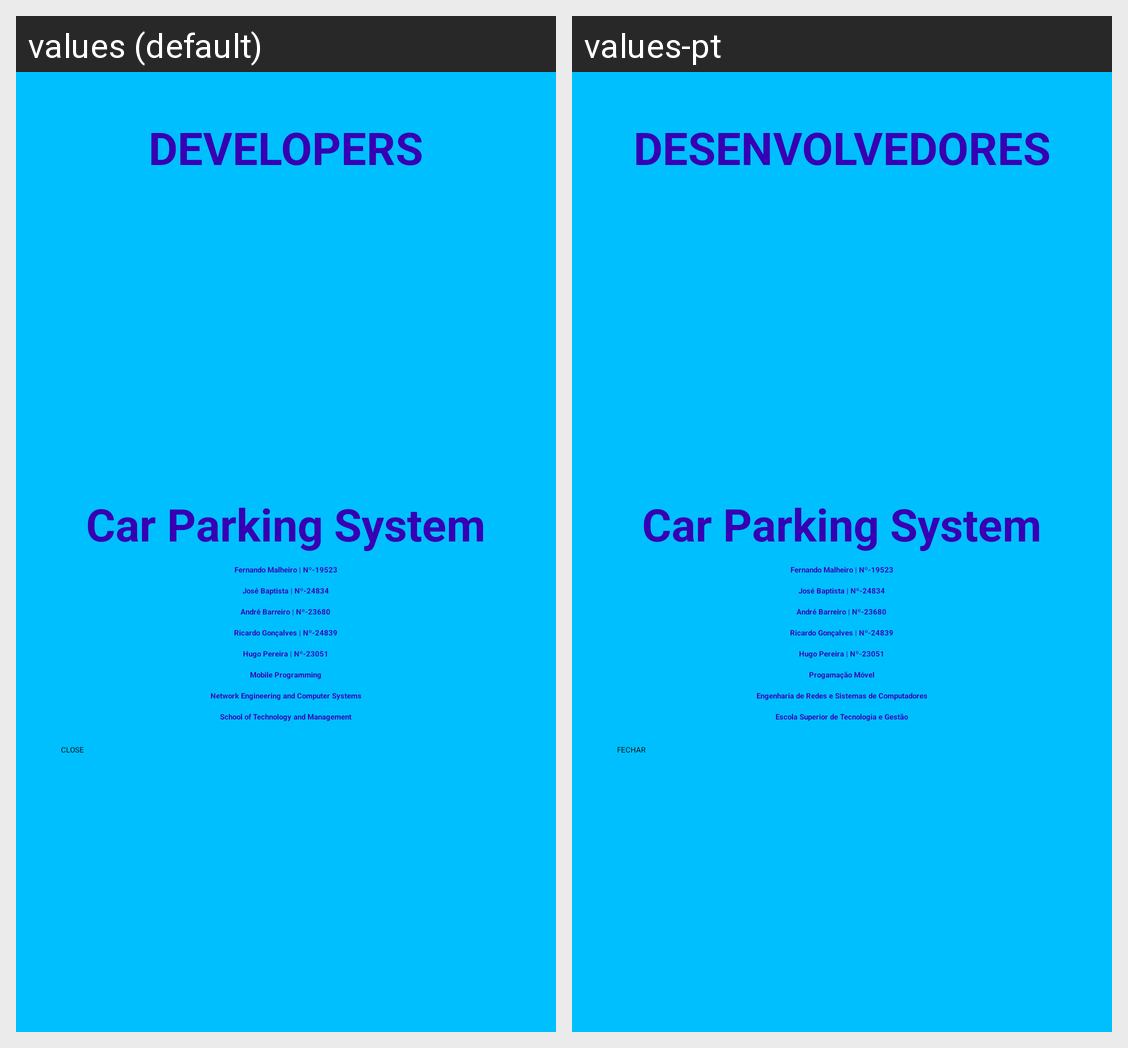

Locale-by-locale string values for the Android screen shown in this grid:
Android screen res/layout/sobre_equipa.xml rendered under 2 locales, left to right: values (default), values-pt. Device: Nexus 5 (rendered at 1080×1920; each locale shown at half size, 540×960, under a caption strip naming it); theme Theme.CarParkingSystem.
Strings drawn on this screen, with the default value and each locale's value (text and hints the layout hard-codes, and strings that could not be matched under every locale, appear in the picture but are not listed):

about_text_Equipa1
  values: DEVELOPERS
  values-pt: DESENVOLVEDORES

about_text_Proj2
  values: Car Parking System
  values-pt: Car Parking System

about_text_Equipa1_fern1
  values: Fernando Malheiro | Nº-19523
  values-pt: Fernando Malheiro | Nº-19523

about_text_Equipa1_Jose1
  values: José Baptista | Nº-24834
  values-pt: José Baptista | Nº-24834

about_text_Equipa1_Andr1
  values: André Barreiro | Nº-23680
  values-pt: André Barreiro | Nº-23680

about_text_Equipa1_Ricar1
  values: Ricardo Gonçalves | Nº-24839
  values-pt: Ricardo Gonçalves | Nº-24839

about_text_Equipa1_Hugo1
  values: Hugo Pereira | Nº-23051
  values-pt: Hugo Pereira | Nº-23051

about_text_Equipa1_1
  values: Mobile Programming
  values-pt: Progamação Móvel

about_text_Equipa1_2
  values: Network Engineering and Computer Systems
  values-pt: Engenharia de Redes e Sistemas de Computadores

about_text_Equipa1_3
  values: School of Technology and Management
  values-pt: Escola Superior de Tecnologia e Gestão

botaoClose
  values: CLOSE
  values-pt: FECHAR
